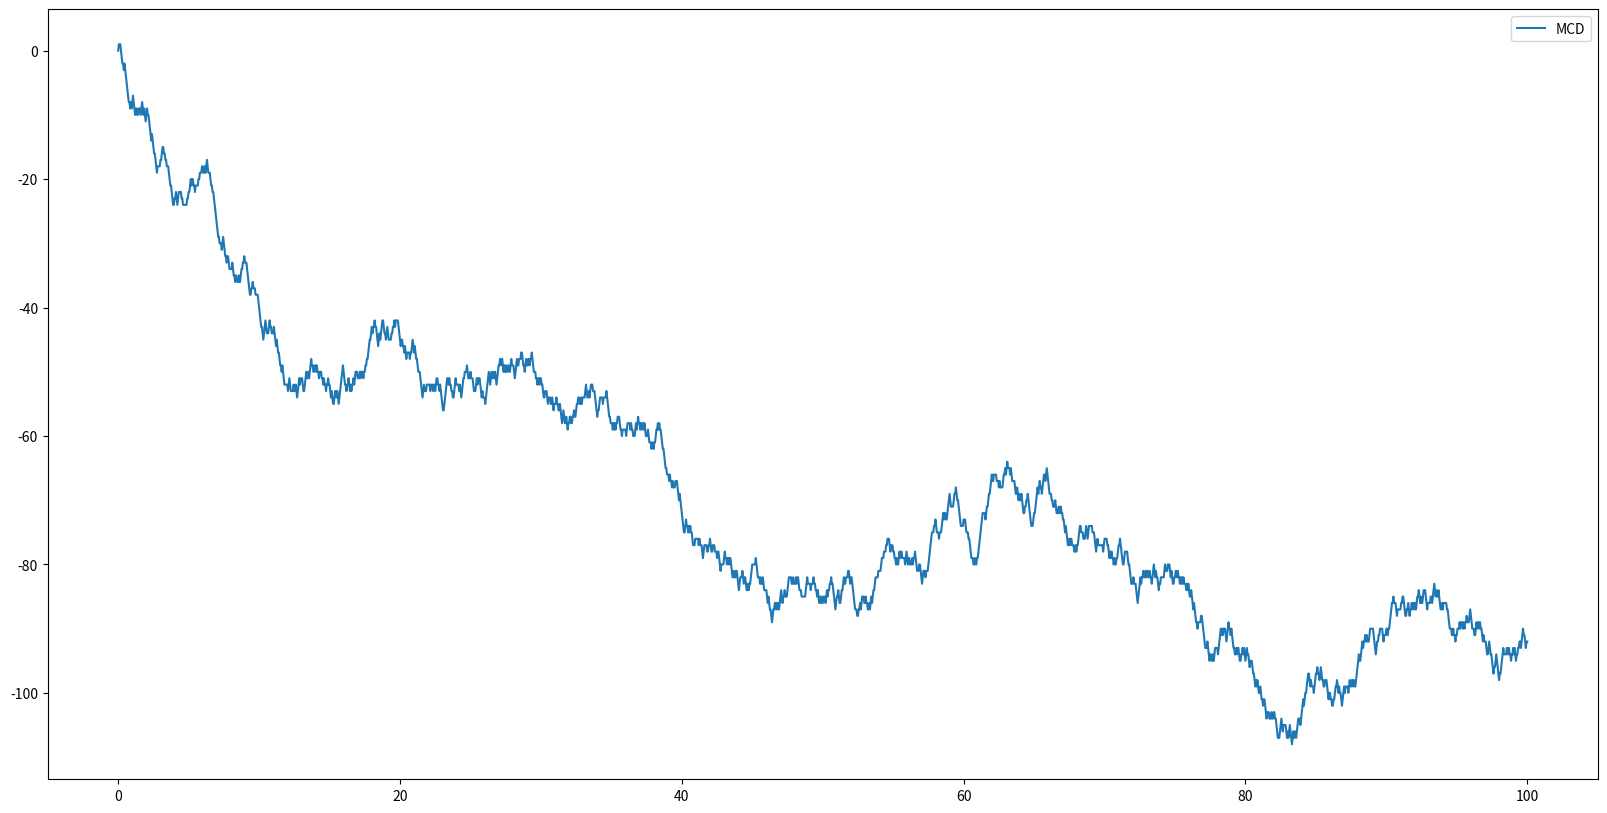

Python code for this plot:
import random
import matplotlib.pyplot as plt
import numpy as np


def coin_drow(count):
    random.seed()
    x = np.arange(count+1)
    x = x*100/count
    y = [0]
    for drow in range(0, count):
        y_point = random.randint(0, 2)
        if y_point == 2:
            y.append(y[-1]+1)
        elif y_point == 1:
            y.append(y[-1])
        else:
            y.append(y[-1]-1)
    return x, y


x, y = coin_drow(2000)
print(x, y)
fig = plt.figure(figsize=(20, 10))
plt.plot(x, y, label='MCD')
plt.legend()
plt.show()
